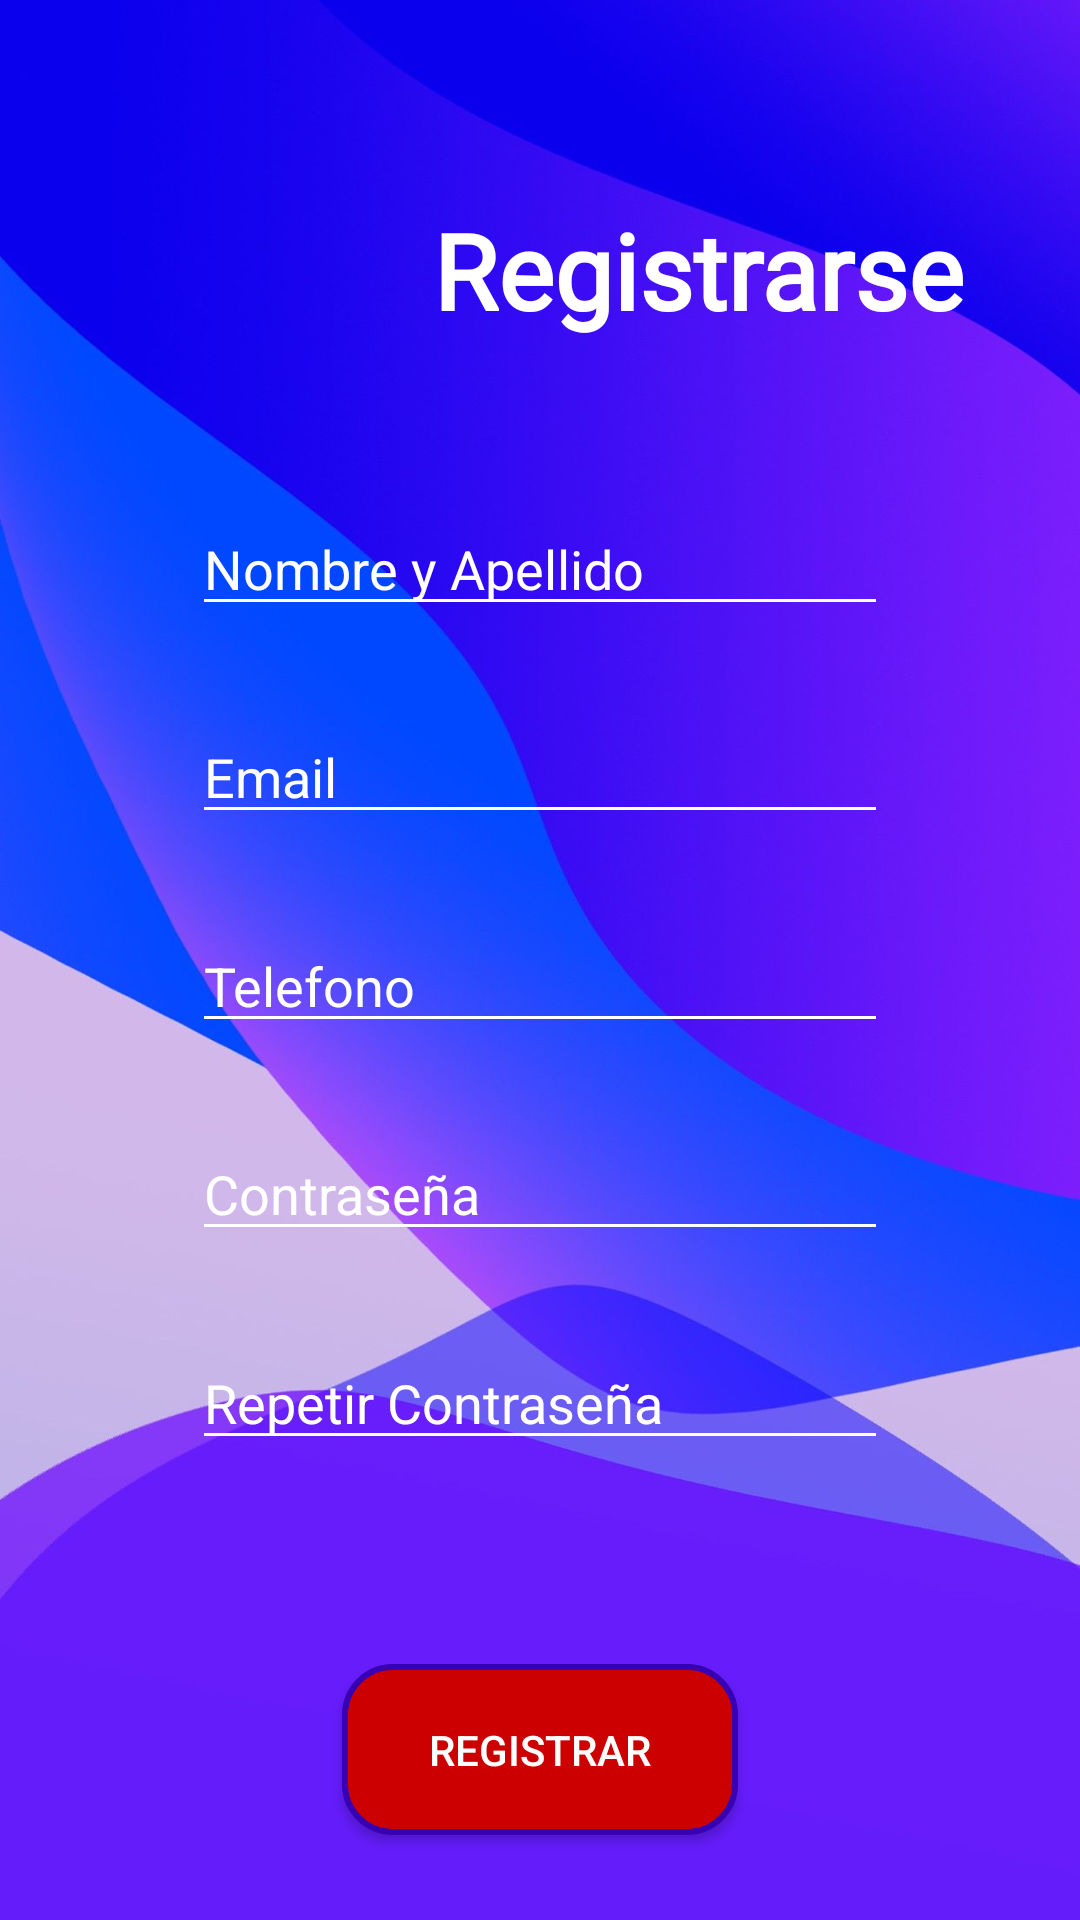

Produce the Android XML layout that renders to this screen, including the resource entries it uses.
<!-- AndroidManifest.xml: application theme Theme.ProyectoRecargas -->
<!-- res/layout/activity_registrousuarios.xml -->
<?xml version="1.0" encoding="utf-8"?>
<androidx.constraintlayout.widget.ConstraintLayout xmlns:android="http://schemas.android.com/apk/res/android"
    xmlns:app="http://schemas.android.com/apk/res-auto"
    xmlns:tools="http://schemas.android.com/tools"
    android:layout_width="match_parent"
    android:layout_height="match_parent"
    android:background="@drawable/fondoregistro"
    tools:context=".registrousuarios">

    

    <androidx.constraintlayout.widget.ConstraintLayout
        android:layout_width="match_parent"
        android:layout_height="match_parent"
        android:background="@drawable/fondoregistro"
        tools:context=".registrousuarios">


        <ImageView
            android:id="@+id/imageView"
            android:layout_width="101dp"
            android:layout_height="95dp"
            android:layout_marginStart="36dp"
            android:layout_marginTop="44dp"
            app:layout_constraintStart_toStartOf="parent"
            app:layout_constraintTop_toTopOf="parent"
            app:srcCompat="@drawable/sesionultimo" />

        <TextView
            android:id="@+id/textView"
            style="@style/BoldText"
            android:layout_width="202dp"
            android:layout_height="56dp"
            android:text="Registrarse"
            android:textColor="@color/white"
            app:layout_constraintBottom_toTopOf="@+id/nom"
            app:layout_constraintEnd_toEndOf="parent"
            app:layout_constraintHorizontal_bias="0.347"
            app:layout_constraintStart_toEndOf="@+id/imageView"
            app:layout_constraintTop_toTopOf="parent"
            app:layout_constraintVertical_bias="0.6" />

        <EditText
            android:id="@+id/nom"
            android:layout_width="0dp"
            android:layout_height="wrap_content"
            android:layout_marginStart="64dp"
            android:layout_marginEnd="64dp"
            android:backgroundTint="@color/white"
            android:digits="abcdefghijklmnopqrstuvwxyzABCDEFGHIJKLMNOPQRSTUVWXYZ"
            android:ems="10"
            android:hint="Nombre y Apellido"
            android:maxLength="40"
            android:inputType="textPersonName"

            android:textColor="@color/white"
            android:textColorHint="@color/white"
            app:layout_constraintBottom_toTopOf="@id/email"
            app:layout_constraintEnd_toEndOf="parent"
            app:layout_constraintStart_toStartOf="parent"
            app:layout_constraintTop_toBottomOf="@+id/imageView" />

        <EditText
            android:id="@+id/email"
            android:layout_width="0dp"
            android:layout_height="wrap_content"
            android:layout_marginStart="64dp"
            android:layout_marginEnd="64dp"
            android:backgroundTint="@color/white"
            android:maxLength="60"
            android:ems="10"
            android:hint="Email"
            android:inputType="textPersonName"
            android:textColor="@color/white"
            android:textColorHint="@color/white"
            app:layout_constraintBottom_toTopOf="@id/numero"
            app:layout_constraintEnd_toEndOf="parent"
            app:layout_constraintStart_toStartOf="parent"
            app:layout_constraintTop_toBottomOf="@+id/nom" />

        <EditText
            android:id="@+id/numero"
            android:layout_width="0dp"
            android:layout_height="wrap_content"
            android:layout_marginStart="64dp"
            android:layout_marginEnd="64dp"
            android:backgroundTint="@color/white"
            android:digits="1234567890"
            android:ems="10"
            android:hint="Telefono"
            android:inputType="phone"
            android:maxLength="10"
            android:textColor="@color/white"
            android:textColorHint="@color/white"
            app:layout_constraintBottom_toTopOf="@id/contraseña1"
            app:layout_constraintEnd_toEndOf="parent"
            app:layout_constraintStart_toStartOf="parent"
            app:layout_constraintTop_toBottomOf="@+id/email" />

        <EditText
            android:id="@+id/contraseña1"
            android:layout_width="0dp"
            android:layout_height="wrap_content"
            android:layout_marginStart="64dp"
            android:layout_marginEnd="64dp"
            android:backgroundTint="@color/white"
            android:ems="10"
            android:hint="Contraseña"
            android:maxLength="45"
            android:inputType="textPassword"
            android:textColor="@color/white"
            android:textColorHint="@color/white"
            app:layout_constraintBottom_toTopOf="@id/contraseña2"
            app:layout_constraintEnd_toEndOf="parent"
            app:layout_constraintStart_toStartOf="parent"
            app:layout_constraintTop_toBottomOf="@+id/numero" />

        <EditText
            android:id="@+id/contraseña2"
            android:layout_width="0dp"
            android:layout_height="wrap_content"
            android:layout_marginStart="64dp"
            android:layout_marginEnd="64dp"
            android:backgroundTint="@color/white"
            android:ems="10"
            android:hint="Repetir Contraseña"
            android:maxLength="45"
            android:inputType="textPassword"
            android:textColor="@color/white"
            android:textColorHint="@color/white"
            app:layout_constraintBottom_toTopOf="@id/button"
            app:layout_constraintEnd_toEndOf="parent"
            app:layout_constraintStart_toStartOf="parent"
            app:layout_constraintTop_toBottomOf="@+id/contraseña1" />

        <androidx.appcompat.widget.AppCompatButton
            android:id="@+id/button"
            android:layout_width="132dp"
            android:layout_height="57dp"
            android:layout_marginTop="40dp"
            android:background="@drawable/border_rounded3"
            android:onClick="registro"
            android:text="Registrar"
            android:textColor="@color/white"
            app:layout_constraintBottom_toBottomOf="parent"
            app:layout_constraintEnd_toEndOf="parent"
            app:layout_constraintStart_toStartOf="parent"
            app:layout_constraintTop_toBottomOf="@+id/contraseña2" />


    </androidx.constraintlayout.widget.ConstraintLayout>


</androidx.constraintlayout.widget.ConstraintLayout>
<!-- resources referenced by this layout -->
<resources>
  <!-- drawable border_rounded3 (drawable) -->
  <?xml version="1.0" encoding="utf-8"?>
  <shape xmlns:android="http://schemas.android.com/apk/res/android">
      <corners android:radius="16dp"/>
      <solid android:color="@android:color/holo_red_dark" />
  
      <stroke
          android:width="2dp"
          android:color="@color/design_default_color_primary_dark" />
  </shape>
  <!-- drawable fondoregistro: jpg bitmap (drawable, 68625 bytes) -->
  <style name="BoldText">
          <item name="android:textStyle">bold</item>
          <item name="android:textSize">35dp</item>
          <item name="android:textColor">#000000</item>
          <item name="android:fontFamily">@font/bold</item>
      </style>
  <style name="Theme.ProyectoRecargas" parent="Theme.MaterialComponents.DayNight.NoActionBar">
          
          <item name="colorPrimary">@color/lavender</item>
          <item name="colorPrimaryVariant">@color/purple_700</item>
          <item name="colorOnPrimary">@color/white</item>
          
          <item name="colorSecondary">@color/teal_200</item>
          <item name="colorSecondaryVariant">@color/teal_700</item>
          <item name="colorOnSecondary">@color/black</item>
          
          <item name="android:statusBarColor">?attr/colorPrimaryVariant</item>
          
      </style>
  <!-- not gathered from this repository: default colours our renderer supplied (Android Studio template values) -->
  <color name="purple_700">#FF3700B3</color>
  <color name="teal_200">#FF03DAC5</color>
  <color name="teal_700">#FF018786</color>
  <color name="black">#FF000000</color>
  <color name="white">#FFFFFFFF</color>
</resources>
